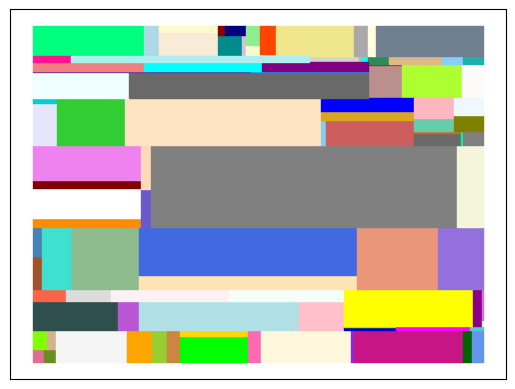

Python code for this plot:
#!python3
# -*- coding: utf8 -*-

from itertools import cycle
import matplotlib.pyplot as plt
import matplotlib
import numpy as np


def generate(n_cuts=100, stop_time=np.inf, random_state=None,
             return_leaves=False):
    """
    Generate modern art using Mondrian Processes.

    Parameters
    ----------
    n_cuts: int
        Number of cuts of the hyperplane.

    stop_time: np.inf
        Time to stop. If set to np.inf, `n_cuts` determine when the creation
        of cuts are stopped.
        The expected value of the time of cut of a 1 X 1 box is 1.0 / (1 + 1) =
        0.5. This parameter is provided for completeness and need not be
        tampered with.

    random_state: int
        Set random_state to an integer to produce reproducible modern art.

    return_leaves: boolean
        Whether or not to return the leaf cuts.
        Each cut is a tuple of (x_l, x_u), (y_l, y_u), d, l, t

            - x_l, x_u are the lower and upper bounds of x.
            - y_l, y_u are the lower and upper bounds of y.
            - d is the index of the cut dimension and can be either 0 or 1.
            - l is the location of the cut along dimension d.
            - t is the time of split.

    Returns
    -------
    matplotlib plt instance
    """
    rng = np.random.RandomState(random_state)
    colors = list(matplotlib.colors.cnames.keys())
    rng.shuffle(colors)
    colors = cycle(colors)

    x_l, x_u = plt.xlim()
    y_l, y_u = plt.ylim()
    root = (x_l, x_u), (y_l, y_u), np.inf, np.inf, 0.0
    leaves = [root]
    i_cuts = 1

    while i_cuts <= n_cuts and leaves:

        curr = leaves.pop(0)
        (x_l, x_u), (y_l, y_u), _, _, t0 = curr

        diff = np.array([x_u - x_l, y_u - y_l])

        E = rng.exponential(np.sum(diff))
        t = E + t0

        if t >= stop_time:
            continue

        # Dimension proportional to (u_b - l_b)
        diff /= np.sum(diff)
        d = np.where(rng.multinomial(1, diff))[0][0]

        # Value proportional to (l_b, u_b)
        val = rng.uniform(curr[d][0], curr[d][1])

        i_cuts += 1
        if d == 0:
            left = (x_l, val), (y_l, y_u), d, val, t
            right = (val, x_u), (y_l, y_u), d, val, t
        else:
            left = (x_l, x_u), (y_l, val), d, val, t
            right = (x_l, x_u), (val, y_u), d, val, t
        leaves.append(left)
        leaves.append(right)

    for x, (y_l, y_u), d, val, _ in leaves:
        plt.fill_between(x, y_l, y_u, color=next(colors))

    # Remove x and y ticks, useless for "art" figures
    plt.xticks([])
    plt.yticks([])

    if return_leaves:
        return plt, leaves
    return plt


# Default behavior, if ran as a script, is to show one plot
if __name__ == '__main__':
    generate()
    plt.show()
